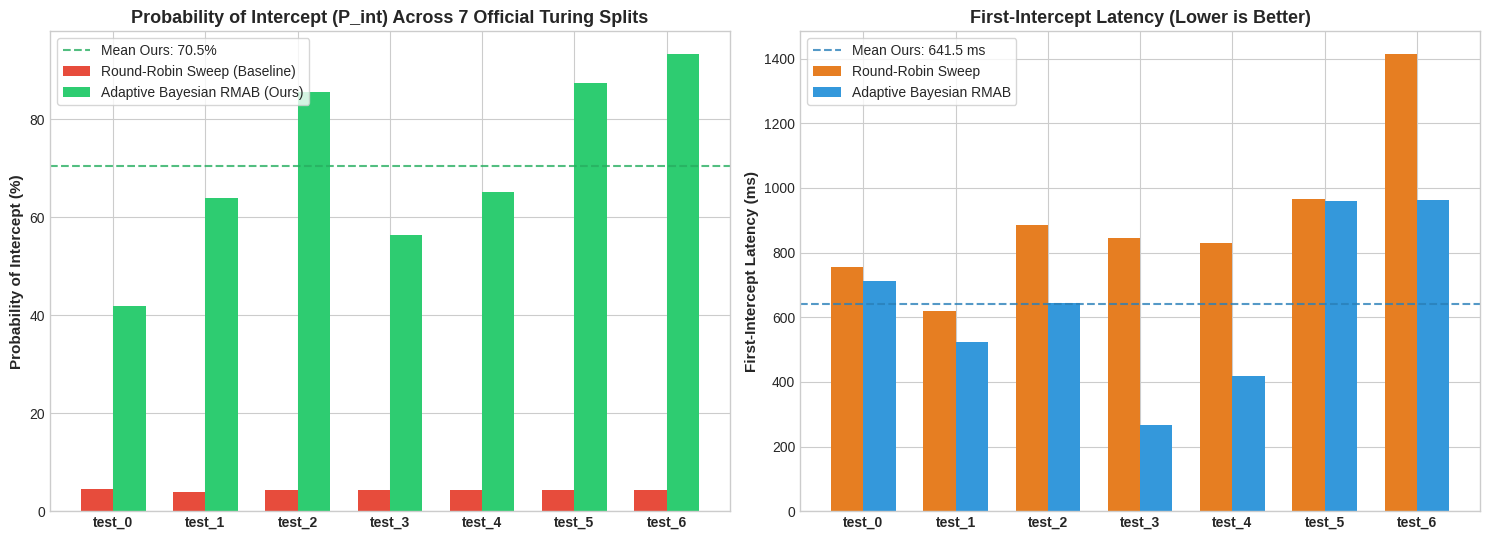

Reproduce this figure in Python.
import sys
from pathlib import Path
import matplotlib.pyplot as plt
import numpy as np

plt.style.use('seaborn-v0_8-whitegrid' if 'seaborn-v0_8-whitegrid' in plt.style.available else 'default')

splits = ['test_0', 'test_1', 'test_2', 'test_3', 'test_4', 'test_5', 'test_6']
rr_pint = [4.54, 3.96, 4.37, 4.37, 4.39, 4.38, 4.37]
smart_pint = [41.84, 64.00, 85.66, 56.31, 65.18, 87.41, 93.31]
rr_lat = [755.3, 620.2, 885.7, 844.3, 828.7, 965.8, 1413.9]
smart_lat = [713.5, 523.2, 645.0, 267.4, 419.4, 960.4, 961.5]

fig, (ax1, ax2) = plt.subplots(1, 2, figsize=(15, 5.5))

# Plot 1: Intercept Probability
x = np.arange(len(splits))
w = 0.35

ax1.bar(x - w/2, rr_pint, width=w, label='Round-Robin Sweep (Baseline)', color='#e74c3c')
ax1.bar(x + w/2, smart_pint, width=w, label='Adaptive Bayesian RMAB (Ours)', color='#2ecc71')
ax1.set_xticks(x)
ax1.set_xticklabels(splits, fontweight='bold')
ax1.set_ylabel('Probability of Intercept (%)', fontsize=11, fontweight='bold')
ax1.set_title('Probability of Intercept (P_int) Across 7 Official Turing Splits', fontsize=13, fontweight='bold')
ax1.axhline(np.mean(smart_pint), color='#27ae60', linestyle='--', alpha=0.8, label=f'Mean Ours: {np.mean(smart_pint):.1f}%')
ax1.legend(frameon=True, facecolor='white')

# Plot 2: Latency Reduction
ax2.bar(x - w/2, rr_lat, width=w, label='Round-Robin Sweep', color='#e67e22')
ax2.bar(x + w/2, smart_lat, width=w, label='Adaptive Bayesian RMAB', color='#3498db')
ax2.set_xticks(x)
ax2.set_xticklabels(splits, fontweight='bold')
ax2.set_ylabel('First-Intercept Latency (ms)', fontsize=11, fontweight='bold')
ax2.set_title('First-Intercept Latency (Lower is Better)', fontsize=13, fontweight='bold')
ax2.axhline(np.mean(smart_lat), color='#2980b9', linestyle='--', alpha=0.8, label=f'Mean Ours: {np.mean(smart_lat):.1f} ms')
ax2.legend(frameon=True, facecolor='white')

plt.tight_layout()
Path("assets").mkdir(exist_ok=True)
plt.savefig("assets/cross_validation_rigor.png", dpi=300)
print("Updated asset generated: assets/cross_validation_rigor.png")
